Run: headless pygame with SDL's dummy video driver; simulated clock (each Clock.tick advances the game by its frame time, no real sleeping); random seed 0; keys injected as events and as key.get_pressed() state; no mouse input.
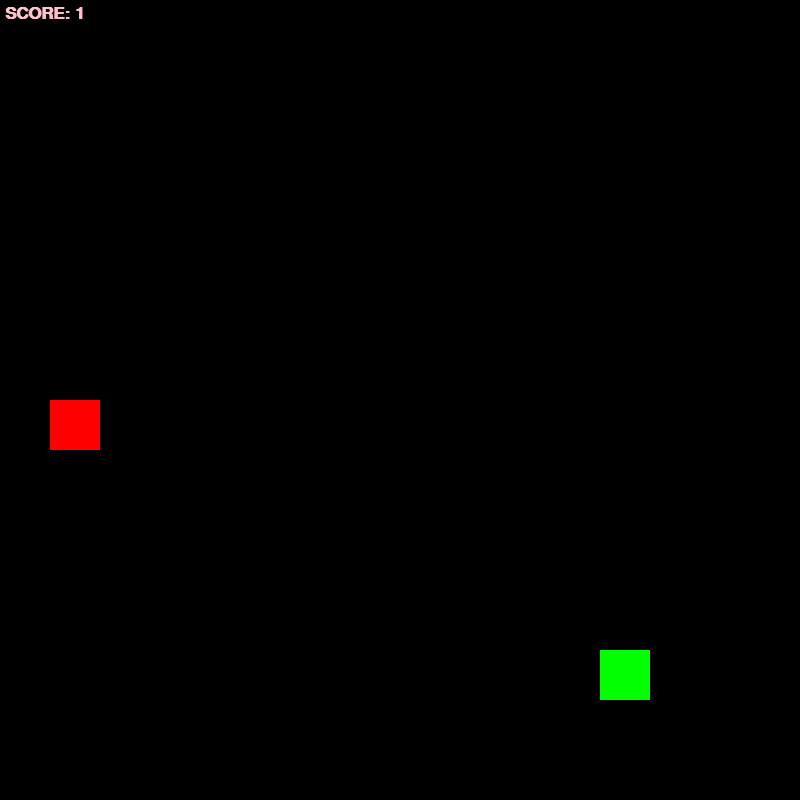
Frame 1 of 1 · flips 1–60 · no input

The pygame program that drew these frames:

import pygame
from random import randrange

RES = 800
SIZE = 50

x, y = randrange(0, RES, SIZE), randrange(0, RES, SIZE)
apple = randrange(0, RES, SIZE), randrange(0, RES, SIZE)
lenght = 1
snake = [(x, y)]
dx, dy = 0, 0
fps = 5


pygame.init()
screen = pygame.display.set_mode([RES, RES])
clock = pygame.time.Clock()

while True:
    screen.fill(pygame.Color('black'))
    [(pygame.draw.rect(screen, pygame.Color('green'), (i, j, SIZE, SIZE))) for i, j in snake]
    pygame.draw.rect(screen, pygame.Color('red'), (*apple, SIZE, SIZE))
    font_socre = pygame.font.SysFont('Arial', 26, bold=True)
    render_score = font_socre.render(f'SCORE: {lenght}', 1, pygame.Color('pink'))
    screen.blit(render_score, (5, 5))
    x += dx * SIZE
    y += dy * SIZE
    snake.append((x, y))
    snake = snake[-lenght:]
    if snake[-1] == apple:
        apple = randrange(0, RES, SIZE), randrange(0, RES, SIZE)
        lenght += 1
        fps += 1
    if x > 800 or x < 0 or y > 800 or y < 0:
        break
    if len(snake) != len(set(snake)):
        break
    pygame.display.flip()
    clock.tick(fps)
    for event in pygame.event.get():
        if event.type == pygame.QUIT:
            exit()

    # Control
    knopka = pygame.key.get_pressed()
    if knopka[pygame.K_w]:
        dx, dy = 0, -1
    if knopka[pygame.K_s]:
        dx, dy = 0,  1
    if knopka[pygame.K_d]:
        dx, dy = 1, 0
    if knopka[pygame.K_a]:
        dx, dy = -1, 0
